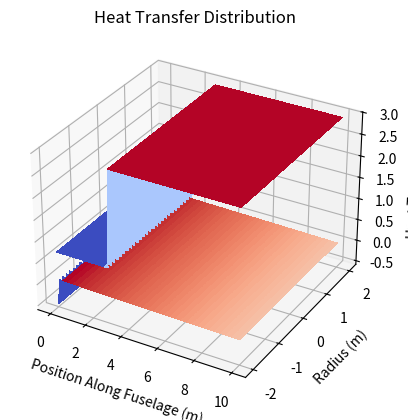
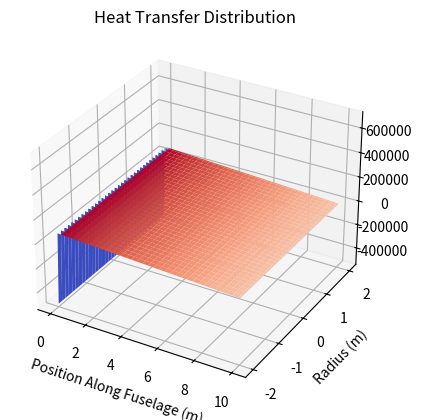

Here is the Python script that generated these plots, in order:
# [redacted]
# Last edited: March 29, 2023
import math
import numpy as np
import matplotlib.pyplot as plt
from mpl_toolkits.mplot3d import Axes3D
#####the code is not complete####
# these values are not set on stone 
D = 4.0  # Diameter of vehicle (m)
L = 10.0  # Length of vehicle (m)
h = 10.0  # Convective heat transfer coefficient (W/m^2.K) it can range from 0.5-1000w/m^2.k)
k_alumninum = 170.0  # Thermal conductivity of aluminum (W/m.K)
k_wall = .04  # Thermal conductivity of fiberglass (W/m.K)
#k_insulation = 0.1  # Thermal conductivity of insulation material (W/m.K)
k_insulation = 0.013  # Thermal conductivity of aerogel insulation material (W/m.K)
L_servo = .5 # diameter of servo housing (m)
t_insulation = .00087 # insulation thickness (m)
t_fiberglass = .0625 # fiberglass wall thickness (m)
kwallOvertwall = (k_insulation*k_wall)/(k_insulation*t_insulation+k_wall*t_fiberglass)
T_RTG = 1273  # Temperature of RTG (K)
T_surroundings = 90.0  # Temperature of surroundings (K)
T_amb = 268 # Temperature of operating range minimum (K)
epsilon = 0.05  # Emissivity of aluminum
#epsilon = 0.75  # Emissivity of fiberglass
epsilon_aerogel = .9
sigma = 0.8 * 5.67e-8  # Stefan-Boltzmann constant for aluminum (W/m^2.K^4)
servo_housing_wall_height = 1 #m
A_wall = 4 * math.pi * (D / 2) ** 2 + math.pi * D * (L - D)# Calculating the surface area of the vehicle
A_wall_servo = (4/3)*math.pi * (.5 / 2) ** 2# Calculating the surface area of the FC-servo housing
A_wall_insulation = (4/3)*math.pi * (.5 / 2) ** 2 - (4/3)*math.pi * (.25 / 2) ** 2 # area of insulation for servo
# Generating a range of x and y values for the temperature profile
x_values = np.linspace(0, L, 101)
y_values = np.linspace(-D/2, D/2, 101)
X, Y = np.meshgrid(x_values, y_values)
Q_conv = h * A_wall * (T_RTG - T_surroundings)# Calculating the heat transfer through convection
Q_conv_servo = h * A_wall_servo * (T_surroundings-T_amb)
delta_T = T_RTG - T_surroundings# Calculating the heat transfer through conduction
Q_cond = k_wall * A_wall * delta_T / L
Q_cond_comb = kwallOvertwall*A_wall*(T_surroundings-T_RTG)
Q_cond_servo = k_insulation * A_wall_servo * (T_surroundings-T_amb) / L_servo
Q_rad = epsilon * sigma * A_wall * T_RTG ** 4# Calculating the heat transfer through radiation
Q_rad_servo = epsilon_aerogel * sigma * A_wall_servo * T_amb ** 4 # servo radiation heat transfer
Q_insulation = k_insulation * A_wall * delta_T / L# Calculating the heat transfer through insulation
Q_insulation_servo = k_insulation * A_wall_insulation * (T_surroundings-T_amb)/ t_insulation# Calculating the heat transfer through insulation for servo
Q_net = Q_conv + Q_cond_comb - Q_rad - Q_insulation# Calculating the net heat transfer
Q_needed_for_heaters = Q_cond_servo + Q_conv_servo - Q_rad_servo - Q_insulation_servo
# Calculating the temperature profile
T_values = T_RTG - (h * (D / 2) / k_wall) * (T_RTG - T_surroundings) * np.exp(-h * X / k_wall) + ((Q_insulation / k_insulation) * (L - X) / (D / 2))
# Adjusting the z-axis values to display heat transfer
T_values_heat_transfer = T_values - T_surroundings
z_values = np.zeros_like(T_values_heat_transfer)
z_values.fill(Q_net)
for i in range(len(x_values)):
    for j in range(len(y_values)):
        if X[j, i] >= 3:
            z_values[j, i] = Q_net + Q_rad + Q_conv + Q_insulation + Q_needed_for_heaters + Q_conv_servo + Q_rad_servo + Q_insulation_servo

# 3D plot of the temperature distribution and heat transfer
fig = plt.figure()
ax = fig.add_subplot(111, projection='3d')
ax.plot_surface(X, Y, T_values_heat_transfer, cmap='coolwarm', linewidth=0, antialiased=False)
ax.plot_surface(X, Y, z_values, cmap='coolwarm', linewidth=0, antialiased=False)
ax.set_xlabel('Position Along Fuselage (m)')
ax.set_ylabel('Radius (m)')
ax.set_zlabel('Heat Transfer (W)')
ax.set_title('Heat Transfer Distribution')
plt.show()

print(f"Convective heat transfer: {Q_conv:.2f} W")
print(f"Conductive heat transfer: {Q_cond:.2f} W")
print(f"Conductive heat transfer from wall and insulation combined: {Q_cond_comb:.2f} W")
print(f"Radiative heat transfer: {Q_rad:.2f} W")
print(f"Insulation heat transfer: {Q_insulation:.2f} W")
print(f"Net heat transfer: {Q_net:.2f} W")
print(f"Net heat transfer for servos on wings: {Q_needed_for_heaters:.2f} W")
#  3D plot of the temperature and heat transfer distribution to include Q_net
fig = plt.figure()
ax = fig.add_subplot(111, projection='3d')
ax.plot_surface(X, Y, T_values, cmap='coolwarm')
ax.set_xlabel('Position Along Fuselage (m)')
ax.set_ylabel('Radius (m)')
#ax.set_zlabel('Heat transfer (W)')
ax.set_title('Heat Transfer Distribution')
ax.plot([4], [0], [Q_net], color="Orange")
plt.show()
